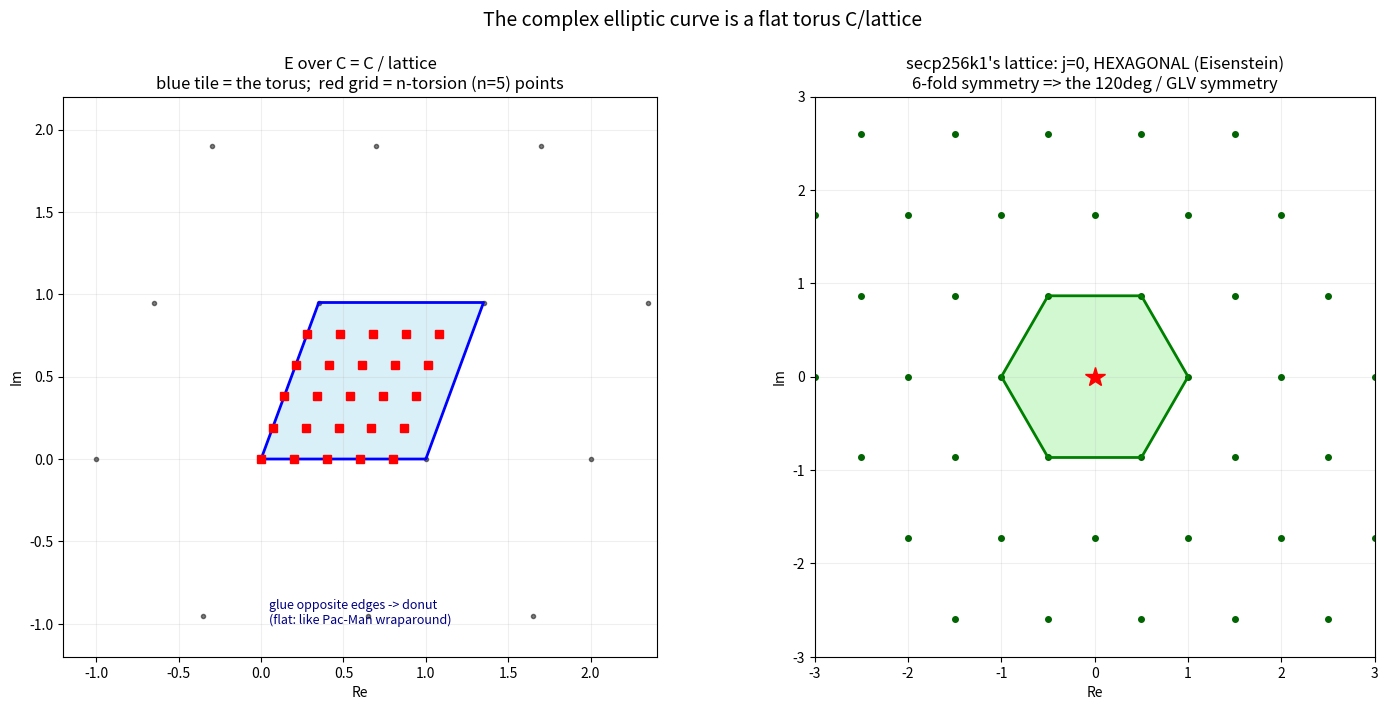

Write the Python code that produced this figure.
#!/usr/bin/env python3
"""复数世界里的椭圆曲线 = ℂ/格子。
左：一般格子 + 基本域(=甜甜圈) + n阶挠点排成规整网格。
右：secp256k1 的 j=0 六边形(Eisenstein)格子 —— 三重/六重对称的总根源。"""
import numpy as np
import matplotlib
matplotlib.use("Agg")
import matplotlib.pyplot as plt
import cmath

fig, (ax1, ax2) = plt.subplots(1, 2, figsize=(15, 7))

# ---- 左：一般格子 + 基本平行四边形(甜甜圈) + 挠点网格 ----
w1 = complex(1.0, 0.0)
w2 = complex(0.35, 0.95)
# 画格点
for a in range(-2, 4):
    for b in range(-2, 4):
        p = a*w1 + b*w2
        ax1.plot(p.real, p.imag, "ko", ms=3, alpha=0.5)
# 基本平行四边形
corners = [0, w1, w1+w2, w2, 0]
ax1.plot([c.real for c in corners], [c.imag for c in corners], "b-", lw=2)
ax1.fill([c.real for c in corners], [c.imag for c in corners], color="skyblue", alpha=0.3)
# n阶挠点网格 (n=5)
n = 5
for a in range(n):
    for b in range(n):
        p = (a*w1 + b*w2)/n
        ax1.plot(p.real, p.imag, "rs", ms=6)
ax1.set_title("E over C = C / lattice\nblue tile = the torus;  red grid = n-torsion (n=5) points", fontsize=12)
ax1.set_xlabel("Re"); ax1.set_ylabel("Im"); ax1.set_aspect("equal")
ax1.set_xlim(-1.2, 2.4); ax1.set_ylim(-1.2, 2.2); ax1.grid(alpha=0.2)
ax1.text(0.05, -1.0, "glue opposite edges -> donut\n(flat: like Pac-Man wraparound)", fontsize=9, color="navy")

# ---- 右：j=0 六边形(Eisenstein)格子 ----
om = cmath.exp(2j*cmath.pi/3)   # 立方根
e1 = complex(1.0, 0.0)
e2 = -om                         # 使格子为六边形
pts = []
for a in range(-3, 4):
    for b in range(-3, 4):
        p = a*e1 + b*e2
        pts.append(p)
        ax2.plot(p.real, p.imag, "o", color="darkgreen", ms=4)
# 高亮原点周围的6个最近邻 -> 六边形
origin_neighbors = sorted(pts, key=lambda z: abs(z))[1:7]
hexpts = sorted(origin_neighbors, key=lambda z: cmath.phase(z))
hx = [z.real for z in hexpts] + [hexpts[0].real]
hy = [z.imag for z in hexpts] + [hexpts[0].imag]
ax2.plot(hx, hy, "g-", lw=2)
ax2.fill(hx, hy, color="lightgreen", alpha=0.4)
ax2.plot(0, 0, "r*", ms=15)
ax2.set_title("secp256k1's lattice: j=0, HEXAGONAL (Eisenstein)\n6-fold symmetry => the 120deg / GLV symmetry", fontsize=12)
ax2.set_xlabel("Re"); ax2.set_ylabel("Im"); ax2.set_aspect("equal")
ax2.set_xlim(-3, 3); ax2.set_ylim(-3, 3); ax2.grid(alpha=0.2)

plt.suptitle("The complex elliptic curve is a flat torus C/lattice", fontsize=14, y=1.0)
plt.tight_layout()
plt.savefig("ecc_lattice.png", dpi=110, bbox_inches="tight")
print("saved ecc_lattice.png")
